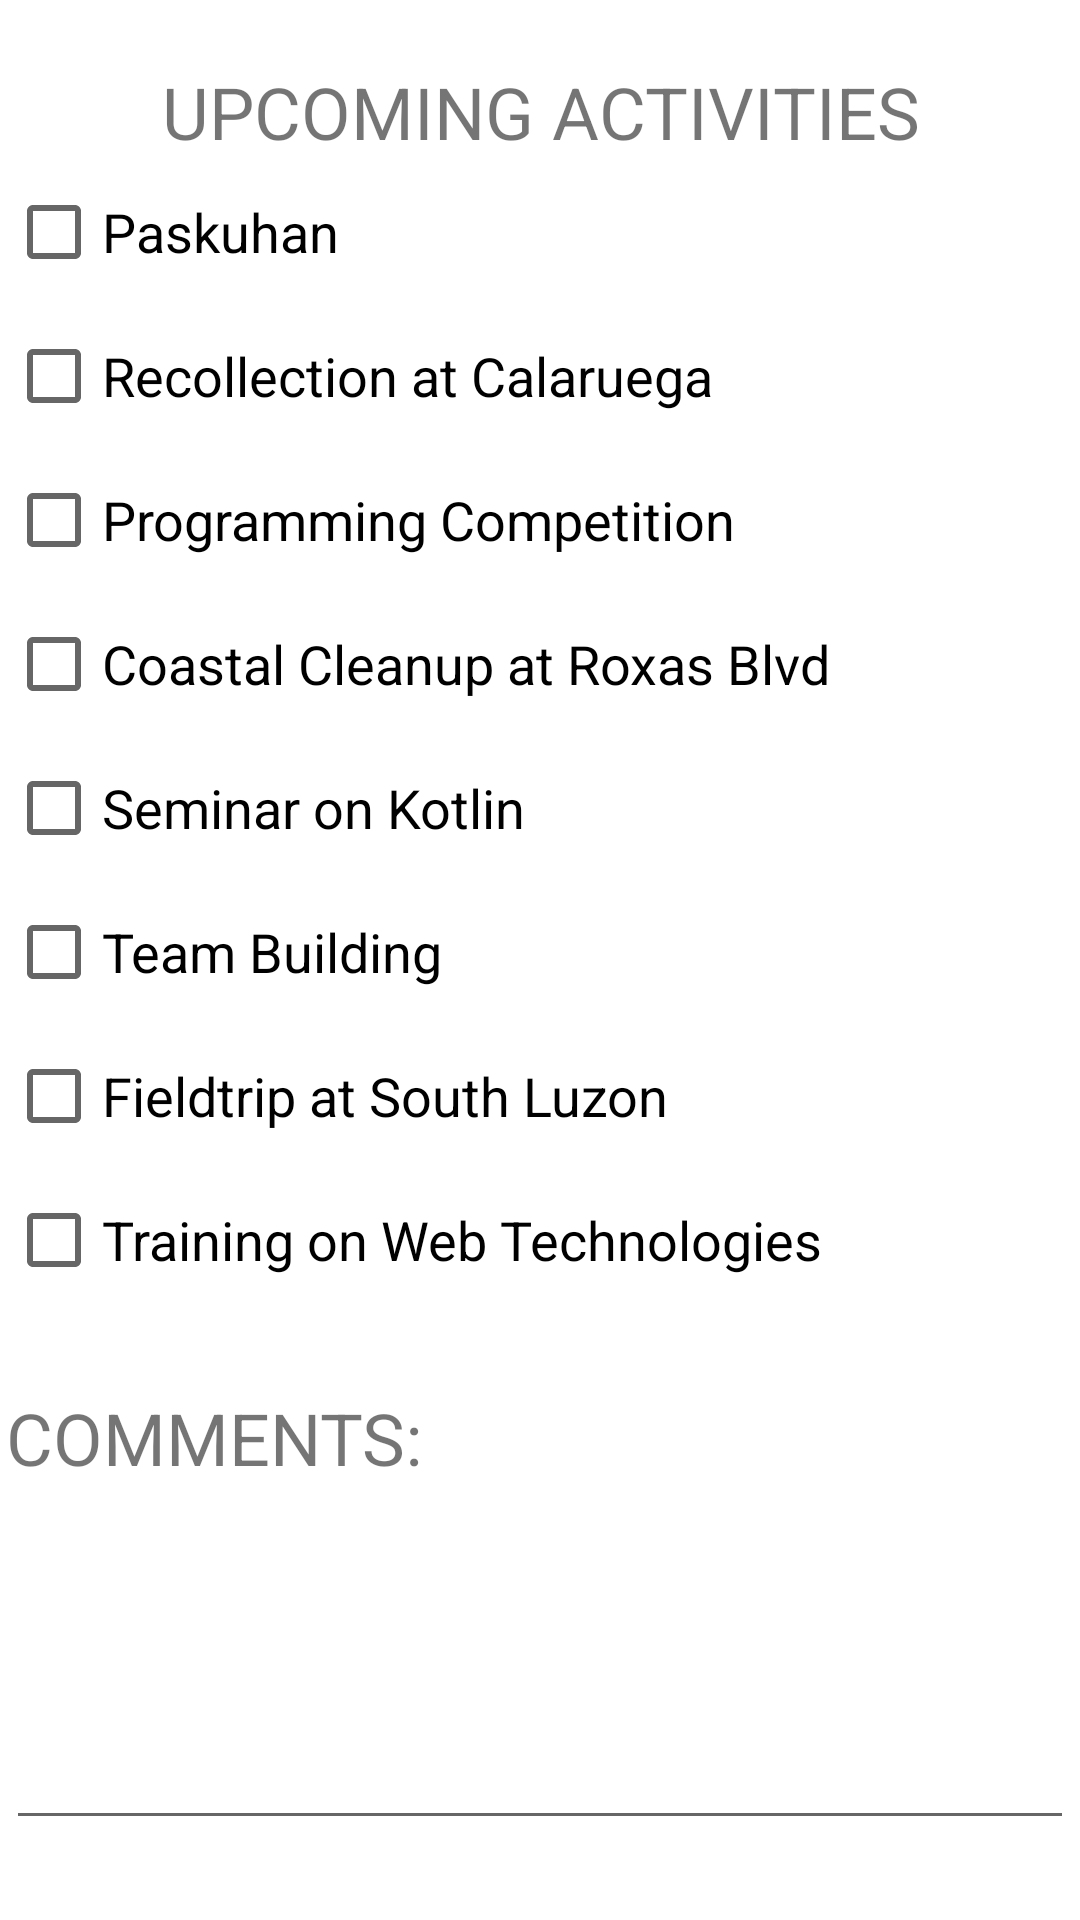

Reconstruct the res/layout file that produces this screen, plus the resources it refers to.
<!-- AndroidManifest.xml: application theme MyTheme -->
<!-- res/layout/activity_main.xml -->
<?xml version="1.0" encoding="utf-8"?>
<androidx.constraintlayout.widget.ConstraintLayout xmlns:android="http://schemas.android.com/apk/res/android"
    xmlns:app="http://schemas.android.com/apk/res-auto"
    xmlns:tools="http://schemas.android.com/tools"
    android:layout_width="match_parent"
    android:layout_height="match_parent"
    tools:context=".MainActivity">

    <LinearLayout
        android:id="@+id/linearLayout"
        android:layout_width="356dp"
        android:layout_height="598dp"
        android:orientation="vertical"
        app:layout_constraintBottom_toBottomOf="parent"
        app:layout_constraintEnd_toEndOf="parent"
        app:layout_constraintStart_toStartOf="parent"
        app:layout_constraintTop_toTopOf="parent">

        <TextView
            android:id="@+id/textView"
            android:layout_width="match_parent"
            android:layout_height="wrap_content"
            android:gravity="center"
            android:text="UPCOMING ACTIVITIES"
            android:textSize="24sp" />

        <CheckBox
            android:id="@+id/checkBox1"
            android:layout_width="match_parent"
            android:layout_height="wrap_content"
            android:text="Paskuhan"
            android:textSize="18sp" />

        <CheckBox
            android:id="@+id/checkBox2"
            android:layout_width="match_parent"
            android:layout_height="wrap_content"
            android:text="Recollection at Calaruega"
            android:textSize="18sp" />

        <CheckBox
            android:id="@+id/checkBox3"
            android:layout_width="match_parent"
            android:layout_height="wrap_content"
            android:text="Programming Competition"
            android:textSize="18sp" />

        <CheckBox
            android:id="@+id/checkBox4"
            android:layout_width="match_parent"
            android:layout_height="wrap_content"
            android:text="Coastal Cleanup at Roxas Blvd"
            android:textSize="18sp" />

        <CheckBox
            android:id="@+id/checkBox5"
            android:layout_width="match_parent"
            android:layout_height="wrap_content"
            android:text="Seminar on Kotlin"
            android:textSize="18sp" />

        <CheckBox
            android:id="@+id/checkBox6"
            android:layout_width="match_parent"
            android:layout_height="wrap_content"
            android:text="Team Building"
            android:textSize="18sp" />

        <CheckBox
            android:id="@+id/checkBox7"
            android:layout_width="match_parent"
            android:layout_height="wrap_content"
            android:text="Fieldtrip at South Luzon"
            android:textSize="18sp" />

        <CheckBox
            android:id="@+id/checkBox8"
            android:layout_width="match_parent"
            android:layout_height="wrap_content"
            android:text="Training on Web Technologies"
            android:textSize="18sp" />

        <TextView
            android:id="@+id/textView2"
            android:layout_width="match_parent"
            android:layout_height="58dp"
            android:gravity="bottom"
            android:text="COMMENTS:"
            android:textSize="24sp" />

        <EditText
            android:id="@+id/editText"
            android:layout_width="match_parent"
            android:layout_height="118dp"
            android:ems="10"
            android:gravity="start|top"
            android:inputType="textMultiLine" />

        <LinearLayout
            android:layout_width="match_parent"
            android:layout_height="match_parent"
            android:orientation="horizontal">

            <Button
                android:id="@+id/button"
                android:layout_width="wrap_content"
                android:layout_height="wrap_content"
                android:layout_weight="1"
                android:onClick="save"
                android:text="SAVE"
                android:textSize="18sp" />

            <Button
                android:id="@+id/button3"
                android:layout_width="wrap_content"
                android:layout_height="wrap_content"
                android:layout_weight="1"
                android:onClick="next"
                android:text="NEXT"
                android:textSize="18sp" />
        </LinearLayout>

        <Button
            android:id="@+id/button2"
            android:layout_width="match_parent"
            android:layout_height="wrap_content"
            android:text="Button" />
    </LinearLayout>
</androidx.constraintlayout.widget.ConstraintLayout>
<!-- resources referenced by this layout -->
<resources>
  <style name="MyTheme" parent="Theme.MaterialComponents.Light.DarkActionBar">
          
          <item name="colorPrimary">@color/primaryColor</item>
          <item name="colorPrimaryDark">@color/primaryDarkColor</item>
          <item name="colorAccent">@color/primaryDarkColor</item>
      </style>
  <color name="primaryColor">#ffab91</color>
  <color name="primaryDarkColor">#c97b63</color>
</resources>
